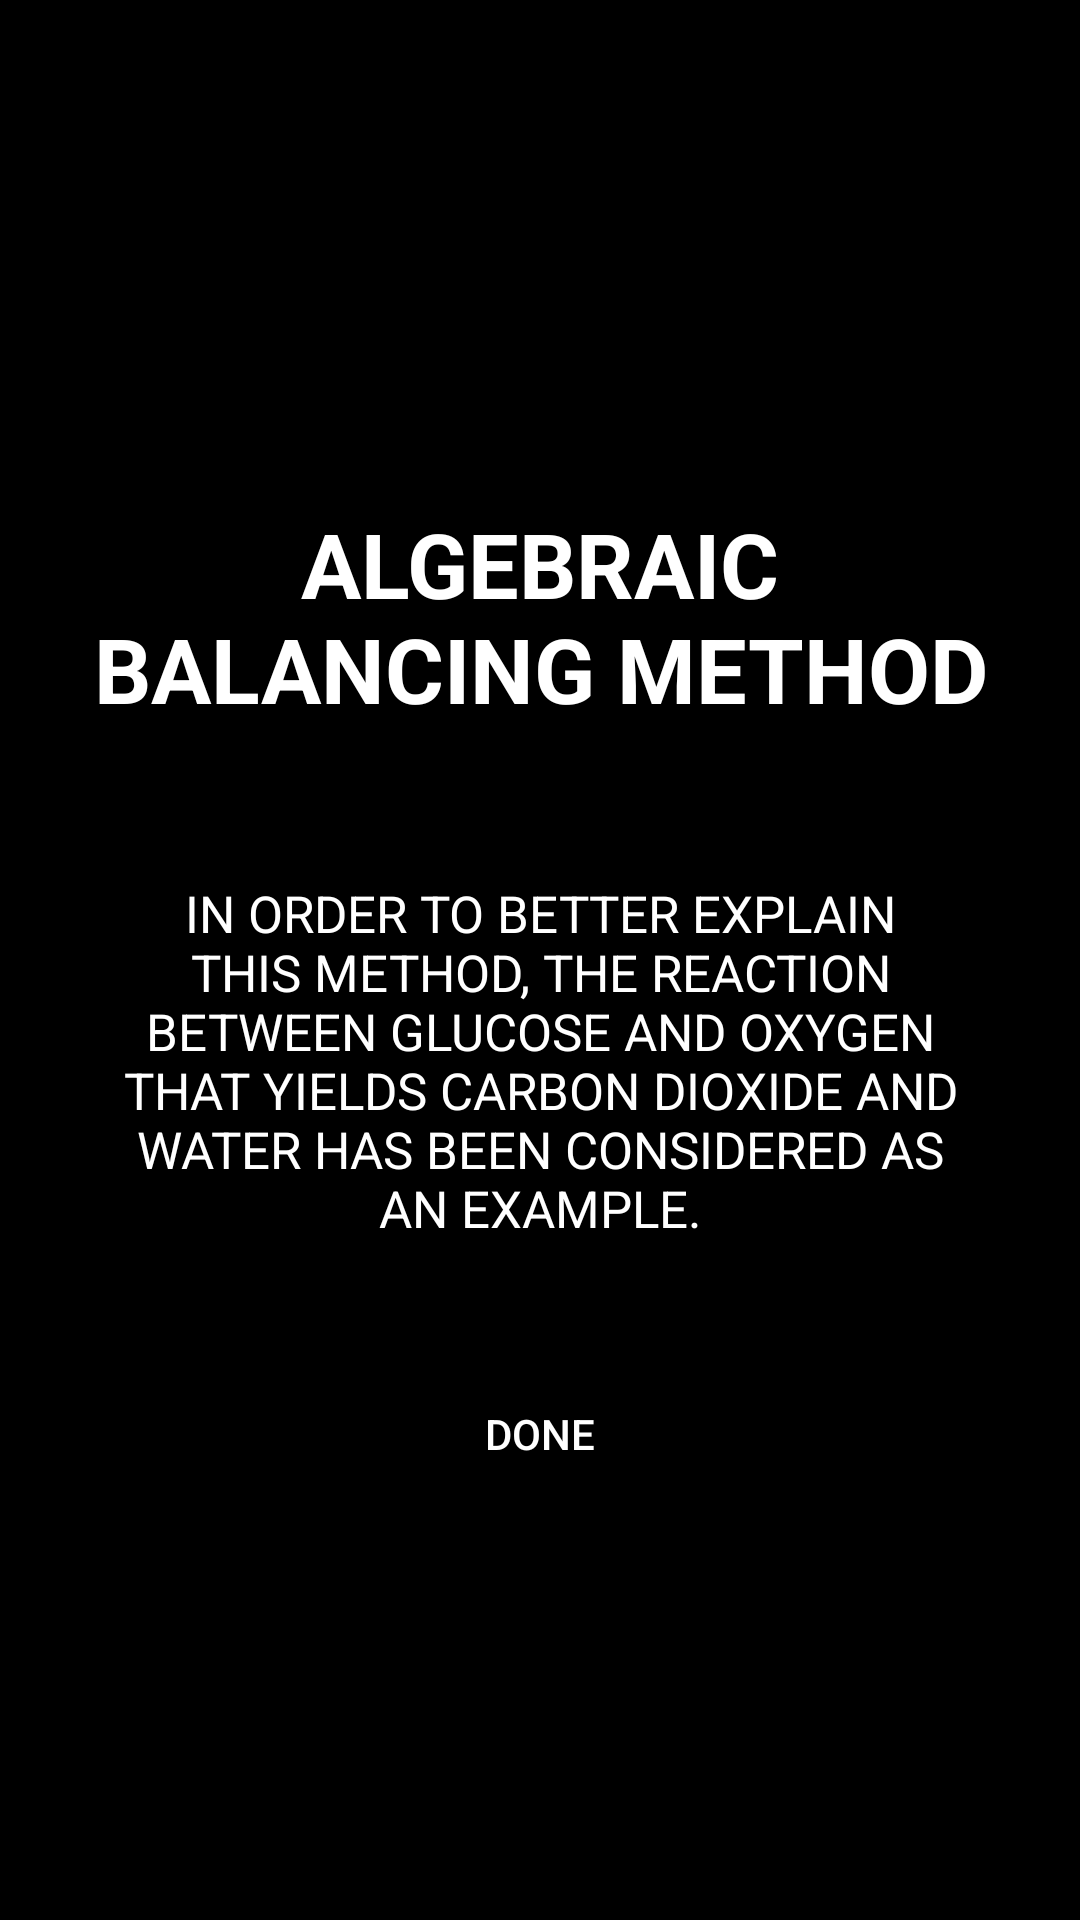

Reconstruct the res/layout file that produces this screen, plus the resources it refers to.
<!-- AndroidManifest.xml: application theme Theme.ChemEasy -->
<!-- res/layout/activity_learn__t4.xml -->
<?xml version="1.0" encoding="utf-8"?>
<androidx.constraintlayout.widget.ConstraintLayout xmlns:android="http://schemas.android.com/apk/res/android"
    xmlns:app="http://schemas.android.com/apk/res-auto"
    xmlns:tools="http://schemas.android.com/tools"
    android:layout_width="match_parent"
    android:layout_height="match_parent"
    android:background="@color/black"
    tools:context=".LearnMenu.Learn_T4">

    <ScrollView
        android:layout_width="match_parent"
        android:layout_height="match_parent">
        <LinearLayout
            android:layout_height="wrap_content"
            android:layout_width="match_parent"
            android:layout_gravity="center"
            android:orientation="vertical">

            <TextView
                android:id="@+id/textView2"
                android:layout_width="match_parent"
                android:layout_height="wrap_content"
                android:layout_marginTop="50dp"
                android:gravity="center"
                android:padding="20dp"
                android:text="Algebraic Balancing Method"
                android:textAllCaps="true"
                android:textColor="@color/white"
                android:textSize="30dp"
                android:textStyle="bold"
                tools:ignore="HardcodedText,SpUsage" />

            <TextView
                android:layout_width="match_parent"
                android:layout_height="wrap_content"
                android:padding="20dp"
                android:background="@drawable/gray_round_bg"
                android:layout_marginHorizontal="20dp"
                android:layout_marginVertical="10dp"
                android:paddingVertical="5dp"
                android:text="In order to better explain this method, the reaction between glucose and oxygen that yields carbon dioxide and water has been considered as an example."
                android:textAllCaps="true"
                android:textAlignment="center"
                android:textColor="@color/white"
                android:textSize="17dp"
                tools:ignore="HardcodedText,SpUsage" />
            <Button
                android:id="@+id/t4_btn_done"
                android:layout_width="wrap_content"
                android:layout_height="wrap_content"
                android:background="@drawable/dark_green_long_rect_btn_xml"
                android:onClick="t4_clickDone"
                android:layout_gravity="center"
                android:layout_marginBottom="40dp"
                android:layout_marginTop="10dp"
                android:text="Done"
                android:textColor="@color/white"
                tools:ignore="ButtonStyle,HardcodedText"
                tools:layout_editor_absoluteX="43dp"
                tools:layout_editor_absoluteY="475dp" />
        </LinearLayout>
    </ScrollView>
</androidx.constraintlayout.widget.ConstraintLayout>
<!-- resources referenced by this layout -->
<resources>
  <color name="black">#FF000000</color>
  <color name="white">#FFFFFFFF</color>
  <!-- drawable dark_green_long_rect_btn_xml (drawable) -->
  <?xml version="1.0" encoding="utf-8"?>
  <shape xmlns:tools="http://schemas.android.com/tools"
      xmlns:android="http://schemas.android.com/apk/res/android"
      tools:ignore="MissingDefaultResource">
      <solid android:color="@color/dark_green"/>
      <corners
          android:bottomLeftRadius="20dp"
          android:bottomRightRadius="20dp"
          android:topLeftRadius="20dp"
          android:topRightRadius="20dp"
          />
  
  
  </shape>
  <style name="Theme.ChemEasy" parent="Theme.AppCompat.DayNight.NoActionBar">
          
          <item name="colorPrimary">@color/purple_500</item>
          <item name="colorPrimaryVariant">@color/purple_700</item>
          <item name="colorOnPrimary">@color/white</item>
          
          <item name="colorSecondary">@color/teal_200</item>
          <item name="colorSecondaryVariant">@color/teal_700</item>
          <item name="colorOnSecondary">@color/black</item>
          
          <item name="android:statusBarColor" tools:targetApi="l">?attr/colorPrimaryVariant</item>
          
      </style>
  <color name="purple_500">#FF6200EE</color>
  <color name="purple_700">#FF3700B3</color>
  <color name="teal_200">#FF03DAC5</color>
  <color name="teal_700">#FF018786</color>
</resources>
